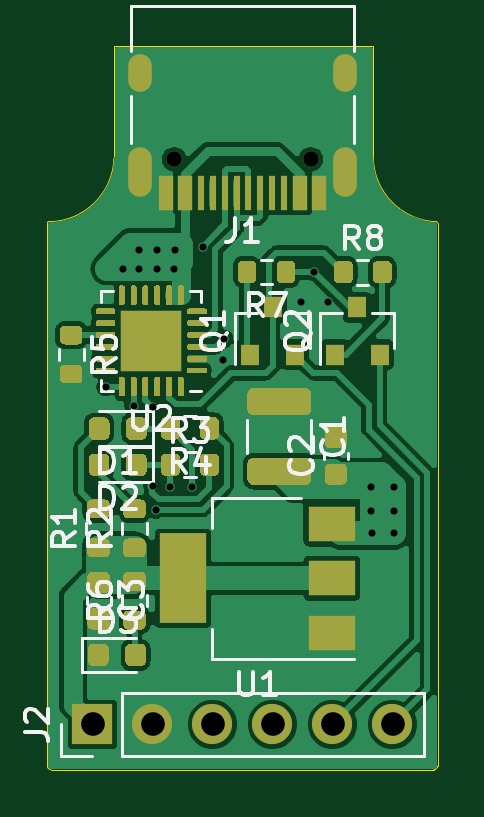
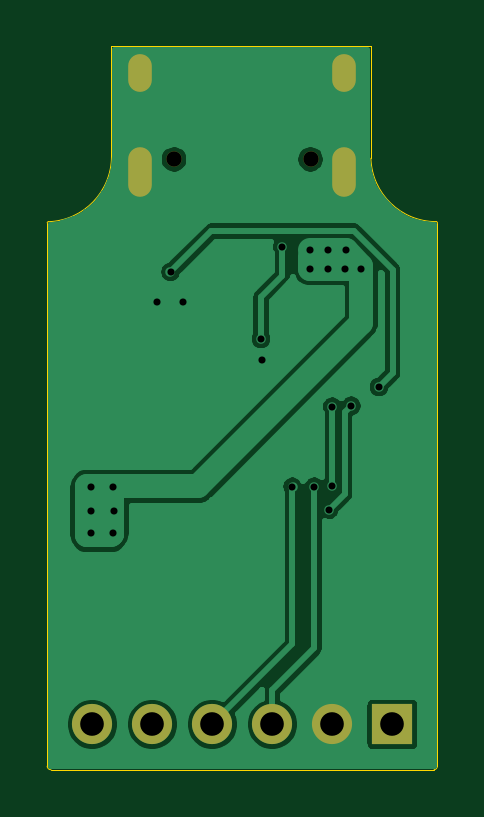
Circuit board: 11 layer files. Board 16.5 x 30.6 mm.
- bottom_copper: usb_debug-B_Cu.gbr (35308 bytes)
- bottom_mask: usb_debug-B_Mask.gbr (958 bytes)
- paste: usb_debug-B_Paste.gbr (460 bytes)
- bottom_silk: usb_debug-B_SilkS.gbr (461 bytes)
- outline: usb_debug-Edge_Cuts.gbr (1243 bytes)
- top_copper: usb_debug-F_Cu.gbr (90205 bytes)
- top_mask: usb_debug-F_Mask.gbr (19174 bytes)
- paste: usb_debug-F_Paste.gbr (19952 bytes)
- top_silk: usb_debug-F_SilkS.gbr (15938 bytes)
- drill: usb_debug-NPTH.drl (314 bytes)
- drill: usb_debug-PTH.drl (1012 bytes)

=== bottom_copper: usb_debug-B_Cu.gbr (35308 bytes, source omitted) ===
=== bottom_mask: usb_debug-B_Mask.gbr ===
%TF.GenerationSoftware,KiCad,Pcbnew,(5.1.9)-1*%
%TF.CreationDate,2021-05-04T17:18:08+07:00*%
%TF.ProjectId,usb_debug,7573625f-6465-4627-9567-2e6b69636164,rev?*%
%TF.SameCoordinates,Original*%
%TF.FileFunction,Soldermask,Bot*%
%TF.FilePolarity,Negative*%
%FSLAX46Y46*%
G04 Gerber Fmt 4.6, Leading zero omitted, Abs format (unit mm)*
G04 Created by KiCad (PCBNEW (5.1.9)-1) date 2021-05-04 17:18:08*
%MOMM*%
%LPD*%
G01*
G04 APERTURE LIST*
%ADD10O,1.700000X1.700000*%
%ADD11R,1.700000X1.700000*%
%ADD12O,1.000000X2.100000*%
%ADD13C,0.650000*%
%ADD14O,1.000000X1.600000*%
G04 APERTURE END LIST*
D10*
%TO.C,J2*%
X103890000Y-78120000D03*
X101350000Y-78120000D03*
X98810000Y-78120000D03*
X96270000Y-78120000D03*
X93730000Y-78120000D03*
D11*
X91190000Y-78120000D03*
%TD*%
D12*
%TO.C,J1*%
X93220000Y-54730000D03*
X101860000Y-54730000D03*
D13*
X100430000Y-54200000D03*
D14*
X101860000Y-50550000D03*
D13*
X94650000Y-54200000D03*
D14*
X93220000Y-50550000D03*
%TD*%
M02*

=== paste: usb_debug-B_Paste.gbr ===
%TF.GenerationSoftware,KiCad,Pcbnew,(5.1.9)-1*%
%TF.CreationDate,2021-05-04T17:18:08+07:00*%
%TF.ProjectId,usb_debug,7573625f-6465-4627-9567-2e6b69636164,rev?*%
%TF.SameCoordinates,Original*%
%TF.FileFunction,Paste,Bot*%
%TF.FilePolarity,Positive*%
%FSLAX46Y46*%
G04 Gerber Fmt 4.6, Leading zero omitted, Abs format (unit mm)*
G04 Created by KiCad (PCBNEW (5.1.9)-1) date 2021-05-04 17:18:08*
%MOMM*%
%LPD*%
G01*
G04 APERTURE LIST*
G04 APERTURE END LIST*
M02*

=== bottom_silk: usb_debug-B_SilkS.gbr ===
%TF.GenerationSoftware,KiCad,Pcbnew,(5.1.9)-1*%
%TF.CreationDate,2021-05-04T17:18:08+07:00*%
%TF.ProjectId,usb_debug,7573625f-6465-4627-9567-2e6b69636164,rev?*%
%TF.SameCoordinates,Original*%
%TF.FileFunction,Legend,Bot*%
%TF.FilePolarity,Positive*%
%FSLAX46Y46*%
G04 Gerber Fmt 4.6, Leading zero omitted, Abs format (unit mm)*
G04 Created by KiCad (PCBNEW (5.1.9)-1) date 2021-05-04 17:18:08*
%MOMM*%
%LPD*%
G01*
G04 APERTURE LIST*
G04 APERTURE END LIST*
M02*

=== outline: usb_debug-Edge_Cuts.gbr ===
%TF.GenerationSoftware,KiCad,Pcbnew,(5.1.9)-1*%
%TF.CreationDate,2021-05-04T17:18:08+07:00*%
%TF.ProjectId,usb_debug,7573625f-6465-4627-9567-2e6b69636164,rev?*%
%TF.SameCoordinates,Original*%
%TF.FileFunction,Profile,NP*%
%FSLAX46Y46*%
G04 Gerber Fmt 4.6, Leading zero omitted, Abs format (unit mm)*
G04 Created by KiCad (PCBNEW (5.1.9)-1) date 2021-05-04 17:18:08*
%MOMM*%
%LPD*%
G01*
G04 APERTURE LIST*
%TA.AperFunction,Profile*%
%ADD10C,0.050000*%
%TD*%
G04 APERTURE END LIST*
D10*
X89280378Y-79880000D02*
X89279999Y-56889471D01*
X105800346Y-79890000D02*
X105800346Y-56890000D01*
X105640000Y-80039622D02*
X89420000Y-80039622D01*
X89419999Y-80039631D02*
G75*
G02*
X89280378Y-79880000I10188J149786D01*
G01*
X92096599Y-54156533D02*
G75*
G02*
X89327965Y-56839526I-2768634J87008D01*
G01*
X89279999Y-56889471D02*
G75*
G02*
X89327965Y-56839526I49844J136D01*
G01*
X105800346Y-79890000D02*
G75*
G02*
X105640000Y-80039622I-150155J187D01*
G01*
X92096599Y-49420000D02*
X103077672Y-49420000D01*
X92096599Y-54156533D02*
X92096599Y-49420000D01*
X105750051Y-56842067D02*
G75*
G02*
X103077672Y-54073787I97622J2768280D01*
G01*
X105750052Y-56842034D02*
G75*
G02*
X105800000Y-56890000I139J-49844D01*
G01*
X103077672Y-54073787D02*
X103077672Y-49420000D01*
M02*

=== top_copper: usb_debug-F_Cu.gbr (90205 bytes, source omitted) ===
=== top_mask: usb_debug-F_Mask.gbr (19174 bytes, source omitted) ===
=== paste: usb_debug-F_Paste.gbr (19952 bytes, source omitted) ===
=== top_silk: usb_debug-F_SilkS.gbr (15938 bytes, source omitted) ===
=== drill: usb_debug-NPTH.drl ===
M48
; DRILL file {KiCad (5.1.9)-1} date 05/04/21 17:18:04
; FORMAT={-:-/ absolute / inch / decimal}
; #@! TF.CreationDate,2021-05-04T17:18:04+07:00
; #@! TF.GenerationSoftware,Kicad,Pcbnew,(5.1.9)-1
; #@! TF.FileFunction,NonPlated,1,2,NPTH
FMAT,2
INCH
T1C0.0256
%
G90
G05
T1
X3.7264Y-2.1339
X3.9539Y-2.1339
T0
M30

=== drill: usb_debug-PTH.drl ===
M48
; DRILL file {KiCad (5.1.9)-1} date 05/04/21 17:18:04
; FORMAT={-:-/ absolute / inch / decimal}
; #@! TF.CreationDate,2021-05-04T17:18:04+07:00
; #@! TF.GenerationSoftware,Kicad,Pcbnew,(5.1.9)-1
; #@! TF.FileFunction,Plated,1,2,PTH
FMAT,2
INCH
T1C0.0118
T2C0.0236
T3C0.0394
%
G90
G05
T1
X3.6122Y-2.5134
X3.6417Y-2.3165
X3.6587Y-2.5449
X3.6673Y-2.2858
X3.6685Y-2.3165
X3.6902Y-2.5461
X3.6902Y-2.6787
X3.6953Y-2.7177
X3.698Y-2.2858
X3.698Y-2.3165
X3.7201Y-2.6795
X3.7268Y-2.3165
X3.7276Y-2.2858
X3.7565Y-2.6795
X3.7736Y-2.2795
X3.8075Y-2.4677
X3.8091Y-2.4331
X3.9382Y-2.3717
X3.9598Y-2.3217
X3.9827Y-2.3713
X4.0547Y-2.7197
X4.0551Y-2.6795
X4.0555Y-2.7559
X4.0921Y-2.6799
X4.0925Y-2.7201
X4.0929Y-2.7571
T3
X3.5902Y-3.0756
X3.6902Y-3.0756
X3.7902Y-3.0756
X3.8902Y-3.0756
X3.9902Y-3.0756
X4.0902Y-3.0756
T2
G00X3.6701Y-2.002
M15
G01X3.6701Y-1.9783
M16
G05
G00X3.6701Y-2.1764
M15
G01X3.6701Y-2.1331
M16
G05
G00X4.0102Y-2.002
M15
G01X4.0102Y-1.9783
M16
G05
G00X4.0102Y-2.1764
M15
G01X4.0102Y-2.1331
M16
G05
T0
M30

